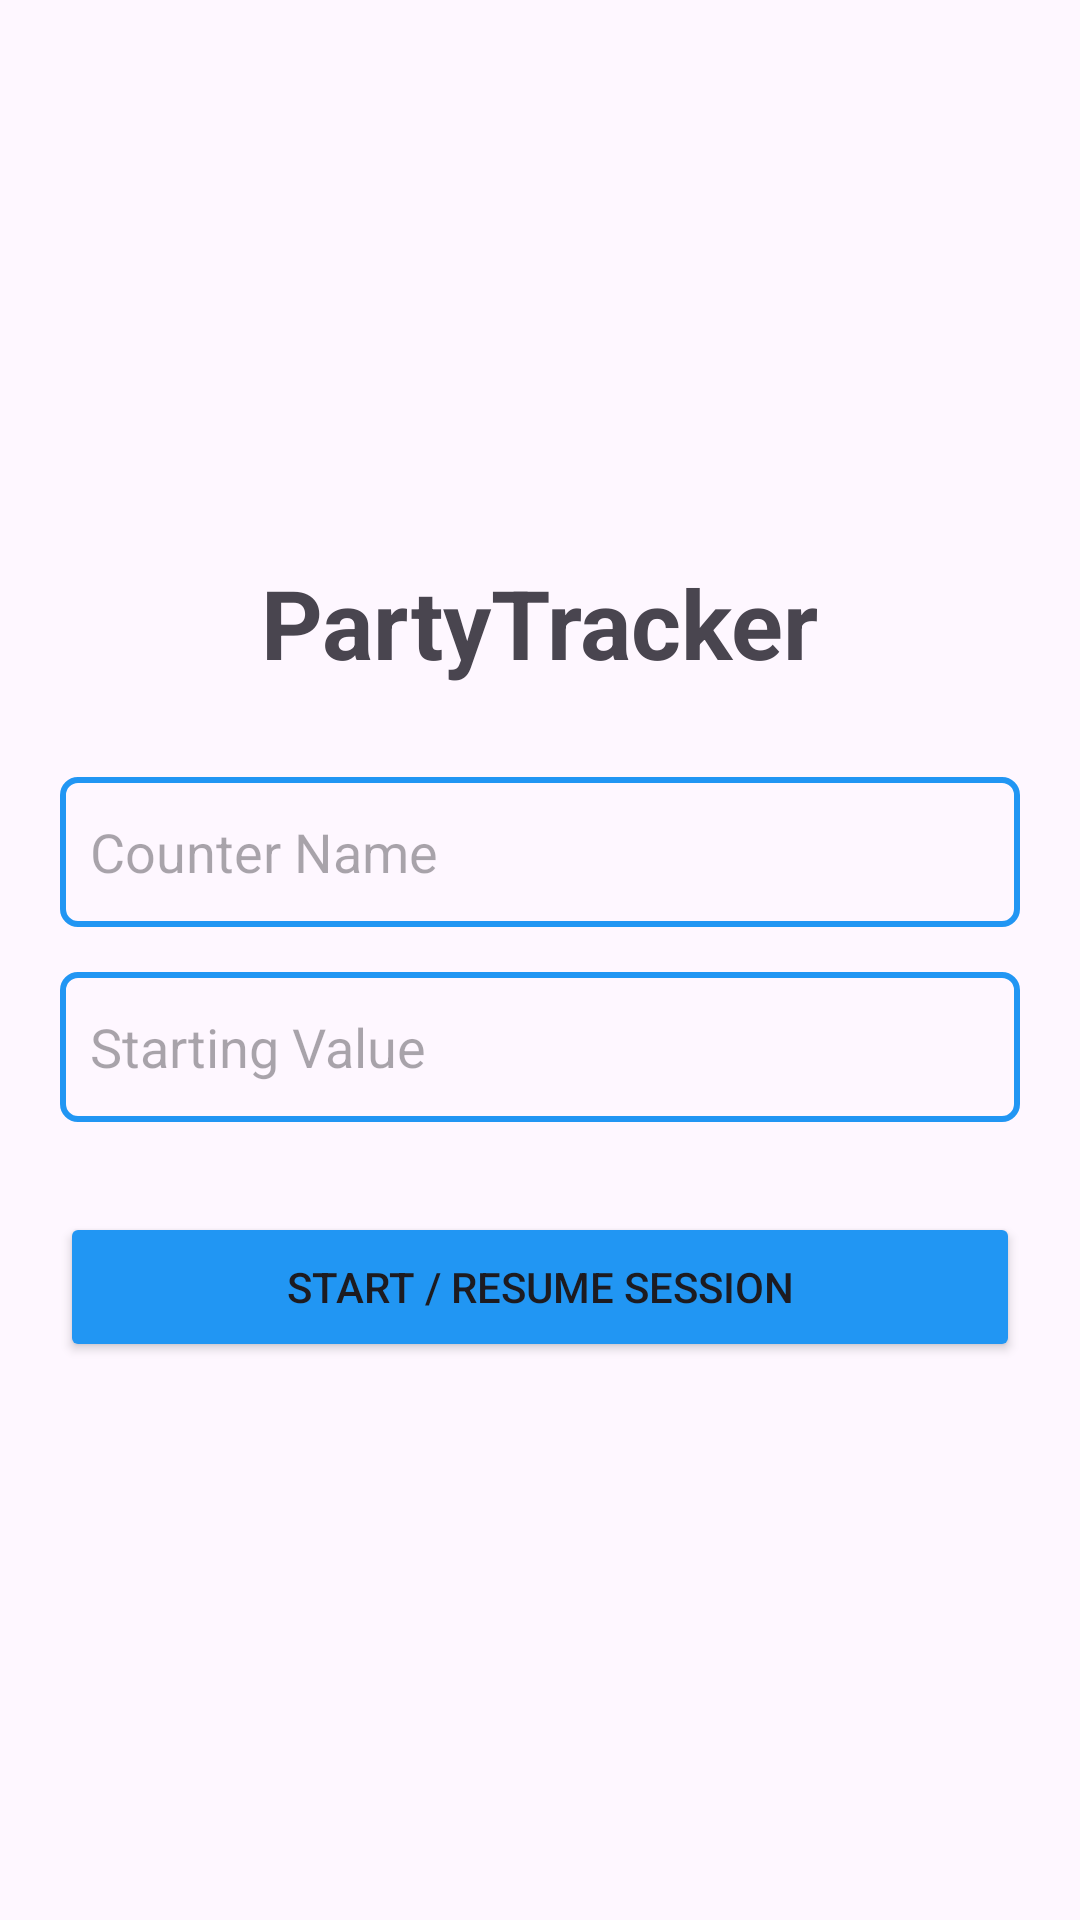

This screen was rendered from an Android layout file. Write that file and the resources it references.
<!-- AndroidManifest.xml: application theme Theme.PartyTracker -->
<!-- res/layout/activity_main.xml -->
<?xml version="1.0" encoding="utf-8"?>
<LinearLayout xmlns:android="http://schemas.android.com/apk/res/android"
    android:layout_width="match_parent"
    android:layout_height="match_parent"
    android:orientation="vertical"
    android:padding="20dp"
    android:gravity="center">

    <TextView
        android:layout_width="wrap_content"
        android:layout_height="wrap_content"
        android:text="PartyTracker"
        android:textSize="32sp"
        android:textStyle="bold"
        android:layout_marginBottom="30dp" />

    <EditText
        android:id="@+id/counterNameInput"
        android:layout_width="match_parent"
        android:layout_height="50dp"
        android:hint="Counter Name"
        android:padding="10dp"
        android:layout_marginBottom="15dp"
        android:background="@drawable/edittext_background" />

    <EditText
        android:id="@+id/counterValueInput"
        android:layout_width="match_parent"
        android:layout_height="50dp"
        android:hint="Starting Value"
        android:inputType="number"
        android:padding="10dp"
        android:layout_marginBottom="30dp"
        android:background="@drawable/edittext_background" />

    <Button
        android:id="@+id/startCounterButton"
        android:layout_width="match_parent"
        android:layout_height="50dp"
        android:text="Start / Resume Session"
        android:backgroundTint="#2196F3" />
</LinearLayout>
<!-- resources referenced by this layout -->
<resources>
  <!-- drawable edittext_background (drawable) -->
  <?xml version="1.0" encoding="utf-8"?>
  <shape xmlns:android="http://schemas.android.com/apk/res/android">
      <stroke android:width="2dp" android:color="#2196F3" />
      <corners android:radius="5dp" />
  </shape>
  <style name="Theme.PartyTracker" parent="Base.Theme.PartyTracker" />
  <style name="Base.Theme.PartyTracker" parent="Theme.Material3.DayNight.NoActionBar">
          
          
      </style>
</resources>
